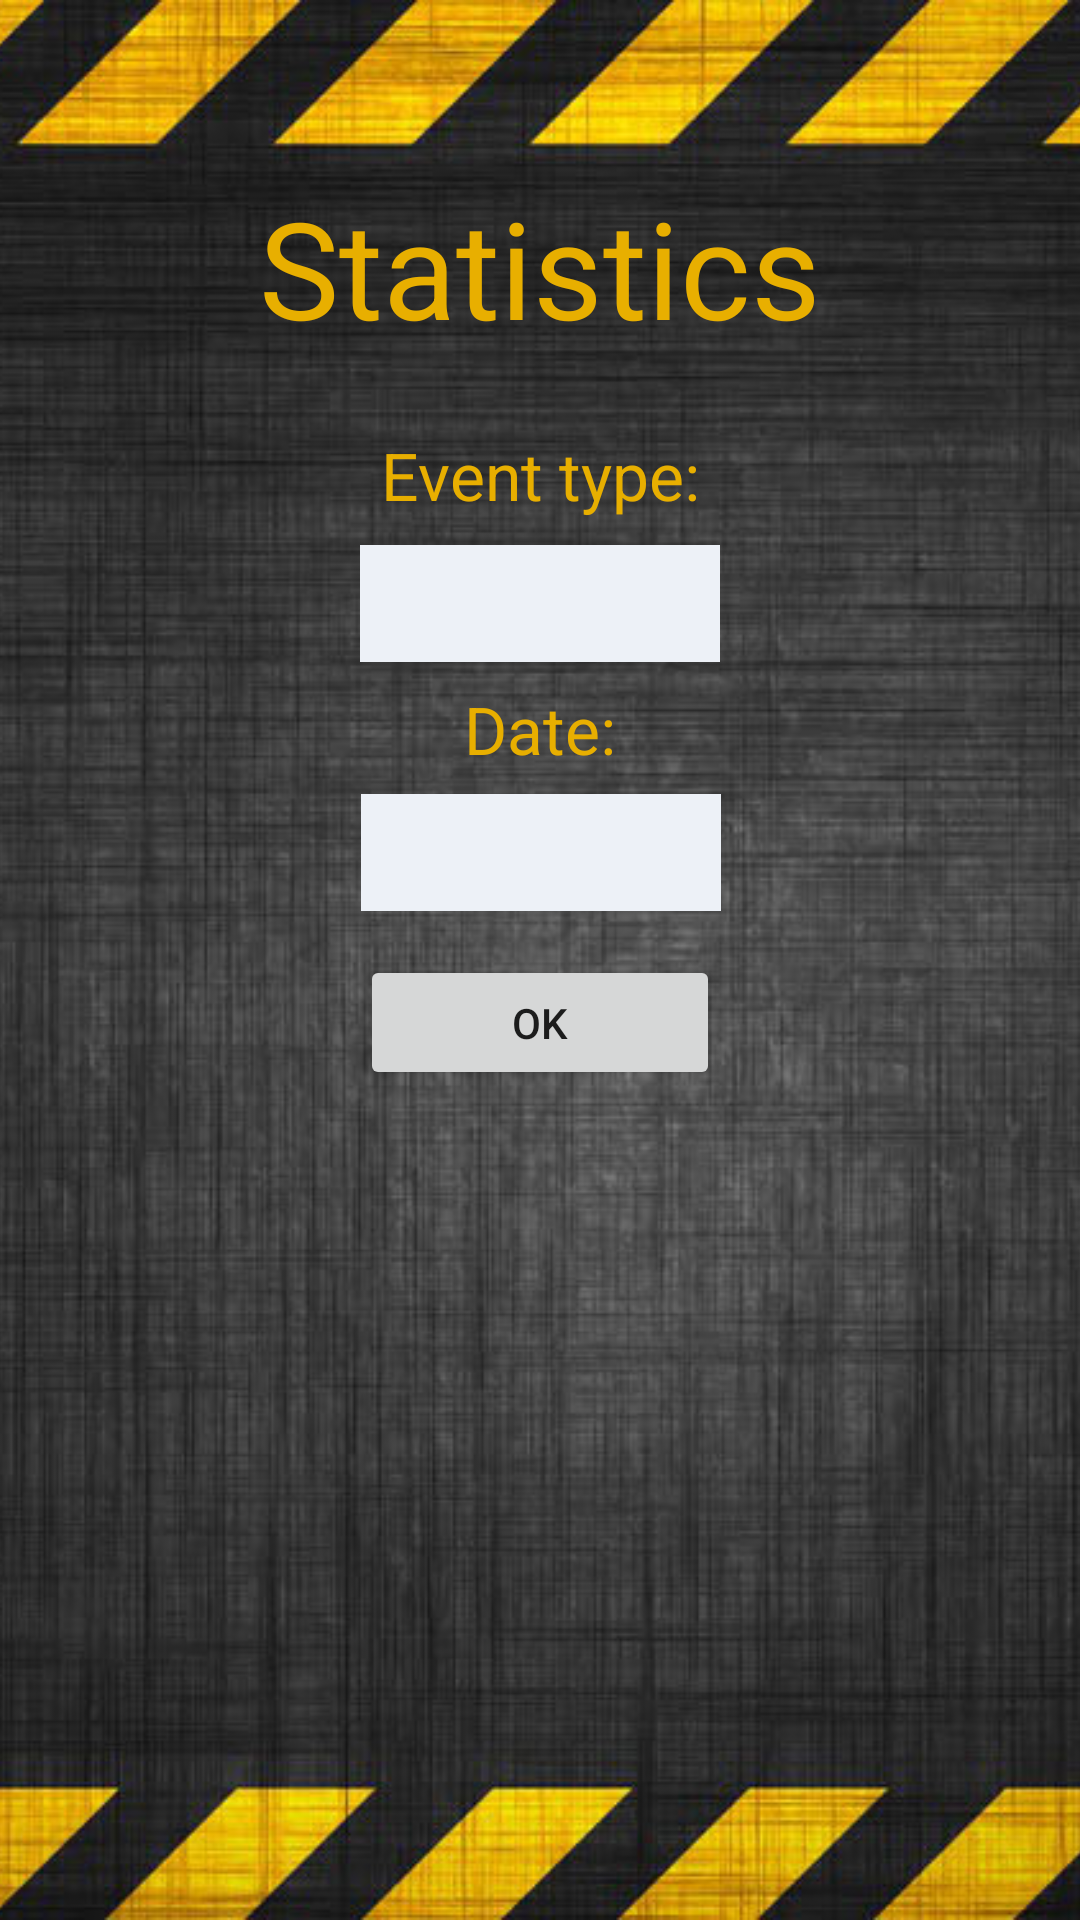

Write the Android layout XML for this screen, with the resource values it uses.
<!-- AndroidManifest.xml: application theme Theme.SmartGreeceAlert -->
<!-- res/layout/activity_statistics.xml -->
<?xml version="1.0" encoding="utf-8"?>
<androidx.constraintlayout.widget.ConstraintLayout xmlns:android="http://schemas.android.com/apk/res/android"
    xmlns:app="http://schemas.android.com/apk/res-auto"
    xmlns:tools="http://schemas.android.com/tools"
    android:layout_width="match_parent"
    android:layout_height="match_parent"
    tools:context=".activities.StatisticsActivity">

    <ImageView
        android:id="@+id/imageViewMainMenu"
        android:layout_width="match_parent"
        android:layout_height="match_parent"
        android:contentDescription="@string/backgroundText"
        android:scaleType="centerCrop"
        android:src="@drawable/wallpaper"
        app:layout_constraintBottom_toBottomOf="parent"
        app:layout_constraintEnd_toEndOf="parent"
        app:layout_constraintHorizontal_bias="0.0"
        app:layout_constraintStart_toStartOf="parent"
        app:layout_constraintTop_toTopOf="parent"
        app:layout_constraintVertical_bias="0.0" />

    <ProgressBar
        android:id="@+id/progressBarStatistics"
        android:layout_width="70dp"
        android:layout_height="50dp"
        android:translationZ="90dp"
        android:visibility="gone"
        app:layout_constraintBottom_toBottomOf="parent"
        app:layout_constraintEnd_toEndOf="parent"
        app:layout_constraintStart_toStartOf="parent"
        app:layout_constraintTop_toTopOf="parent" />

    <TextView
        android:id="@+id/statsMainLabel"
        android:layout_width="wrap_content"
        android:layout_height="wrap_content"
        android:text="@string/stats_main_label"
        android:textColor="@color/appMainColor"
        android:textColorLink="#CDDC39"
        android:textSize="45sp"
        app:layout_constraintBottom_toBottomOf="parent"
        app:layout_constraintEnd_toEndOf="parent"
        app:layout_constraintStart_toStartOf="parent"
        app:layout_constraintTop_toTopOf="@+id/imageViewMainMenu"
        app:layout_constraintVertical_bias="0.102" />

    <Spinner
        android:id="@+id/spinnerEventType"
        android:layout_width="120dp"
        android:layout_height="39dp"
        android:background="#EDF1F7"
        app:layout_constraintBottom_toBottomOf="parent"
        app:layout_constraintEnd_toEndOf="parent"
        app:layout_constraintStart_toStartOf="parent"
        app:layout_constraintTop_toBottomOf="@+id/eventLabel"
        app:layout_constraintVertical_bias="0.01999998" />

    <Spinner
        android:id="@+id/spinnerDate"
        android:layout_width="120dp"
        android:layout_height="39dp"
        android:background="#EDF1F7"
        app:layout_constraintBottom_toBottomOf="@+id/imageViewMainMenu"
        app:layout_constraintEnd_toEndOf="parent"
        app:layout_constraintHorizontal_bias="0.501"
        app:layout_constraintStart_toStartOf="parent"
        app:layout_constraintTop_toBottomOf="@+id/dateLabel"
        app:layout_constraintVertical_bias="0.01999998" />

    <TextView
        android:id="@+id/dateLabel"
        android:layout_width="wrap_content"
        android:layout_height="wrap_content"
        android:text="@string/dateLabel"
        android:textAlignment="center"
        android:textColor="@color/appMainColor"
        android:textSize="22sp"
        app:layout_constraintBottom_toBottomOf="@+id/imageViewMainMenu"
        app:layout_constraintEnd_toEndOf="parent"
        app:layout_constraintStart_toStartOf="parent"
        app:layout_constraintTop_toBottomOf="@+id/spinnerEventType"
        app:layout_constraintVertical_bias="0.01999998" />

    <TextView
        android:id="@+id/eventLabel"
        android:layout_width="wrap_content"
        android:layout_height="wrap_content"
        android:text="@string/eventLabel"
        android:textAlignment="center"
        android:textColor="@color/appMainColor"
        android:textSize="22sp"
        app:layout_constraintBottom_toBottomOf="parent"
        app:layout_constraintEnd_toEndOf="parent"
        app:layout_constraintStart_toStartOf="parent"
        app:layout_constraintTop_toBottomOf="@+id/statsMainLabel"
        app:layout_constraintVertical_bias="0.050000012" />

    <Button
        android:id="@+id/showStatsButton"
        android:layout_width="120dp"
        android:layout_height="45dp"
        android:onClick="showStats"
        android:text="OK"
        android:textColorLink="@color/appMainColor"
        app:layout_constraintBottom_toBottomOf="parent"
        app:layout_constraintEnd_toEndOf="parent"
        app:layout_constraintStart_toStartOf="parent"
        app:layout_constraintTop_toBottomOf="@+id/spinnerDate"
        app:layout_constraintVertical_bias="0.050000012" />

    <TextView
        android:id="@+id/totalResults"
        android:layout_width="wrap_content"
        android:layout_height="wrap_content"
        android:textColor="@color/appMainColor"
        android:textSize="28sp"
        app:layout_constraintBottom_toBottomOf="parent"
        app:layout_constraintEnd_toEndOf="@+id/imageViewMainMenu"
        app:layout_constraintStart_toStartOf="parent"
        app:layout_constraintTop_toBottomOf="@+id/showStatsButton"
        app:layout_constraintVertical_bias="0.100000024" />

    <TextView
        android:id="@+id/totalResultsNumber"
        android:layout_width="wrap_content"
        android:layout_height="wrap_content"
        android:textColor="@color/appMainColor"
        android:textSize="100sp"
        app:layout_constraintBottom_toBottomOf="parent"
        app:layout_constraintEnd_toEndOf="parent"
        app:layout_constraintStart_toStartOf="parent"
        app:layout_constraintTop_toBottomOf="@+id/totalResults"
        app:layout_constraintVertical_bias="0.050000012" />

</androidx.constraintlayout.widget.ConstraintLayout>
<!-- resources referenced by this layout -->
<resources>
  <color name="appMainColor">#e8af00</color>
  <!-- drawable wallpaper: jpg bitmap (drawable, 128855 bytes) -->
  <string name="backgroundText">background</string>
  <string name="dateLabel">Date:</string>
  <string name="eventLabel">Event type:</string>
  <string name="stats_main_label">Statistics</string>
  <style name="Theme.SmartGreeceAlert" parent="Theme.MaterialComponents.DayNight.NoActionBar">
          
          <item name="colorPrimary">@color/appMainColor</item>
          <item name="colorPrimaryVariant">@color/appMainColor</item>
          <item name="colorOnPrimary">@color/white</item>
          
          <item name="colorSecondary">@color/appMainColor</item>
          <item name="colorSecondaryVariant">@color/teal_700</item>
          <item name="colorOnSecondary">@color/black</item>
          
          <item name="android:statusBarColor" tools:targetApi="l">?attr/colorPrimaryVariant</item>
          
      </style>
  <color name="white">#FFFFFFFF</color>
  <color name="teal_700">#FF018786</color>
  <color name="black">#FF000000</color>
</resources>
